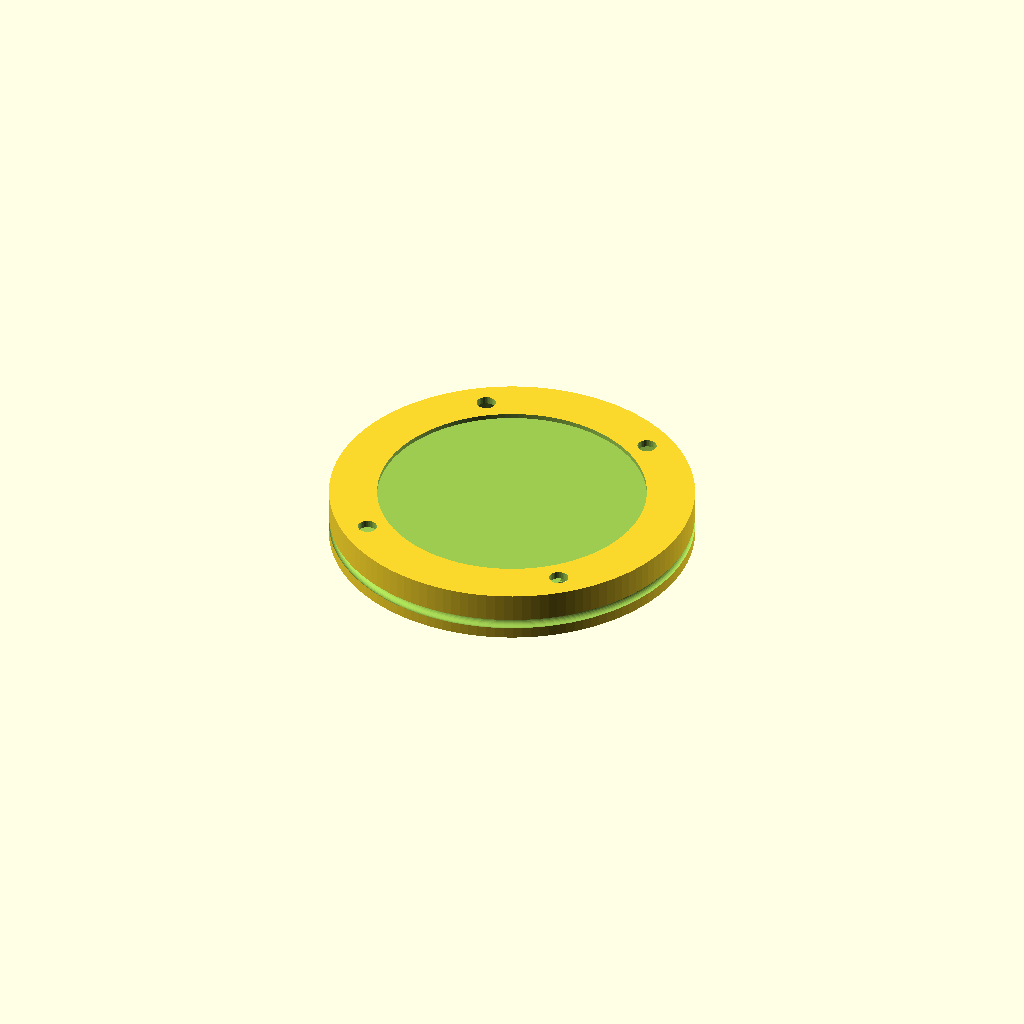
Cell 1: rendered with the file's own defaults.
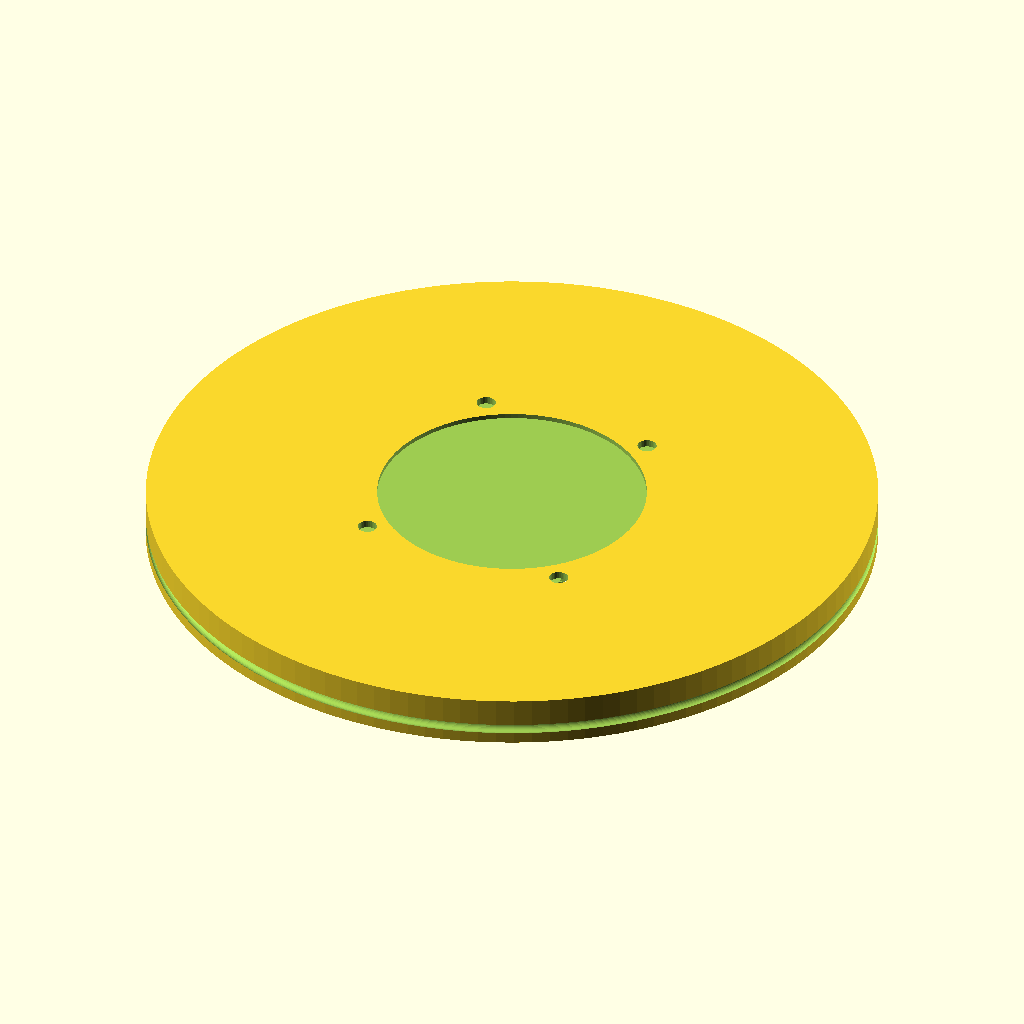
Cell 2: case_od = 76 (everything else at default).
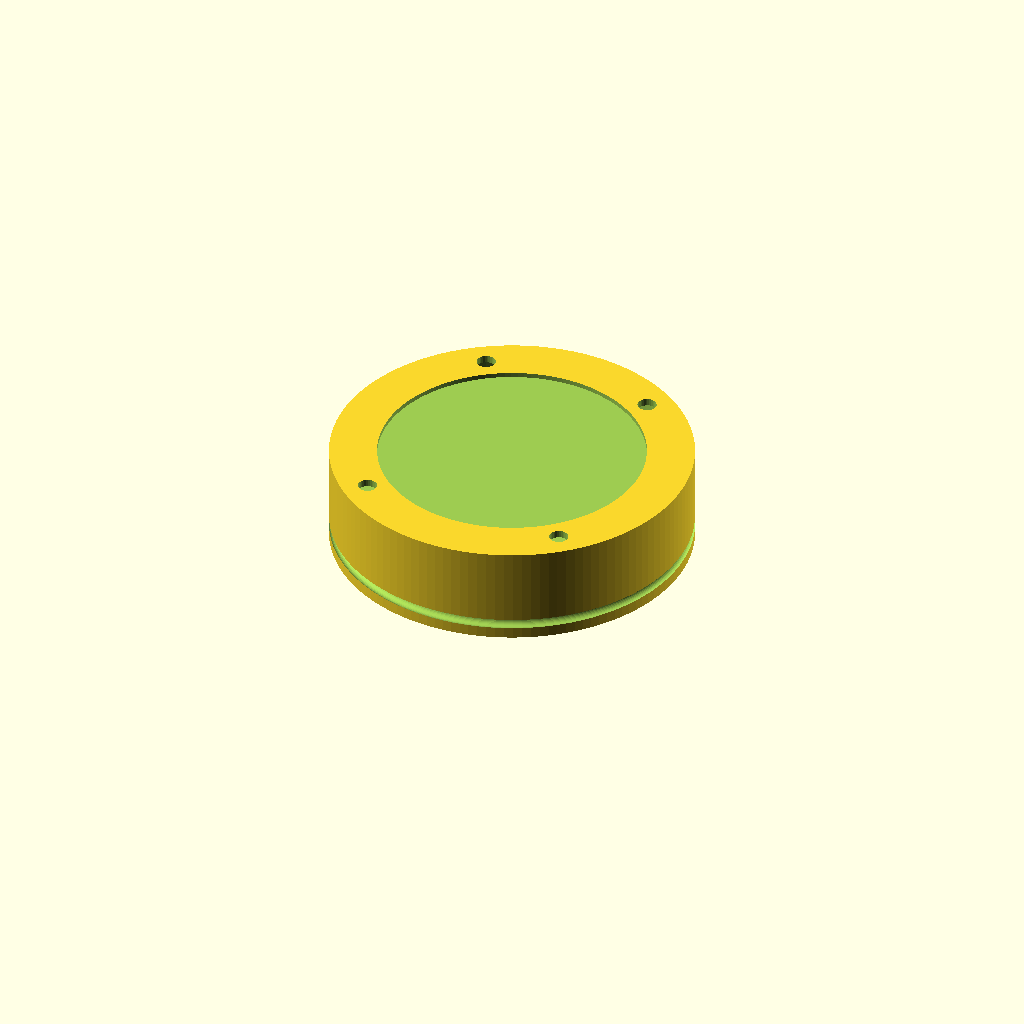
Cell 3: case_h = 10.4 (everything else at default).
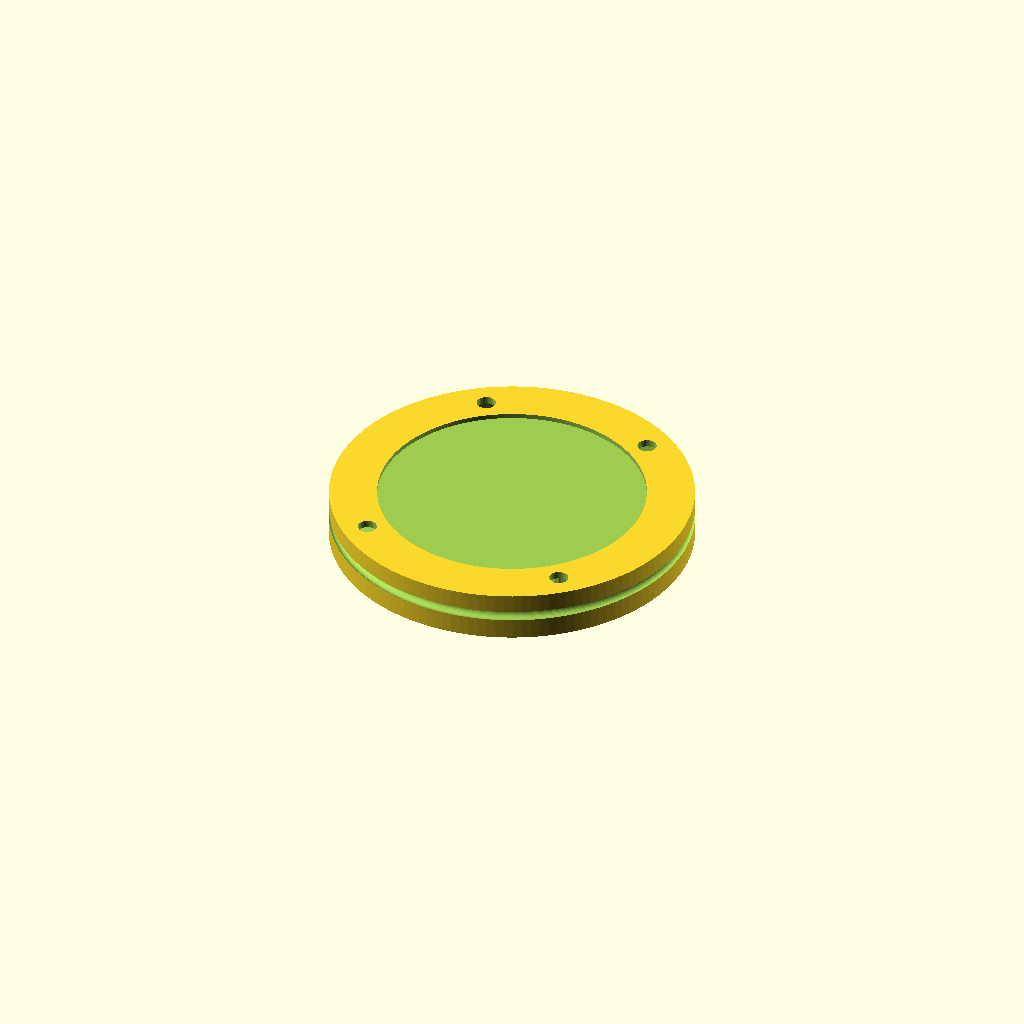
Cell 4: bot_t = 2 (everything else at default).
One fixed orthographic camera (rotation 55°, 0°, 25°; colour scheme Cornfield) for every cell.
The OpenSCAD source (pcb/case/watchwise_case.scad):
// ============================================================
//  WatchWise V1 — Watch-Body Case
//  Code-based CAD (OpenSCAD) — export to STL with F6
// ============================================================
//
//  PCB geometry (from KiCad watchwise_main.kicad_pcb):
//    Board outline: circle R=18mm, center at PCB origin (0,0),
//    with a rectangular notch cut into the bottom (connector area).
//    Notch width: 17mm, notch depth: ~12.4mm below center.
//    → PCB maximum width is 36mm (circle diameter).
//
//  ⚠️  case_od is defaulted to 38mm (not 35mm) so the 36mm-wide
//      PCB fits with 1mm walls.  Change case_od to taste; a 35mm
//      OD with 0.5mm walls will also print if your printer is accurate.
//
//  Coordinate system (case top view, +Z = toward strap face):
//    +X = right,  +Y = toward display / away from connector notch
//    PCB center = case center (0,0)
//    KiCad Y-axis is flipped (KiCad +Y = downward on screen = −Y here)
//
// ============================================================

$fn = 128;

// ── Case outer geometry ──────────────────────────────────────
case_od      = 38.0;   // outer diameter, mm
                       // (PCB arc = 36mm; 1 mm wall/side clearance)
case_h       = 5.2;    // total case height, mm — minimum given component stack:
                       //   bot_t(1.0) + sensor gap(1.0) + PCB(0.41)
                       //   + CYBLE module(1.8) + clearance(0.1) + top_t(0.8) = 5.11
wall_t       = 1.0;    // radial wall thickness, mm
bot_t        = 1.0;    // bottom face thickness (sensor / wrist side)
top_t        = 0.8;    // top face thickness  (strap / microsuction side)

// ── PCB shelf ────────────────────────────────────────────────
//  The shelf is an inward ledge on the inner wall.
//  PCB rests on the step; outer edge of PCB touches the shelf rim.
pcb_thick    = 0.41;   // PCB stackup thickness (from KiCad)
shelf_t      = 1.0;    // shelf width (radial, inward from inner wall)
//  No pin headers soldered — shelf only needs clearance for the
//  MAX30102 OLGA package on the PCB bottom face (~0.9mm tall).
shelf_z      = bot_t + 1.0;   // height of shelf TOP surface from z=0

// ── MAX30102 optical window (bottom / wrist face) ─────────────
//  Fab layer (chip body) in footprint local coords: ±1.7mm (X) × ±2.85mm (Y).
//  Footprint is rotated 90° on the PCB, so in case (PCB) coords:
//    width  (case X) = 2 × 2.85 = 5.7mm
//    height (case Y) = 2 × 1.7  = 3.4mm
sensor_w     =  5.7;   // opening width,  case X, mm
sensor_h     =  3.4;   // opening height, case Y, mm
sensor_x     =  0.0;   // centred in case
sensor_y     =  0.0;

// ── O-ring groove (outer cylindrical surface) ────────────────
oring_cs     =  1.0;   // O-ring cord cross-section diameter, mm
//  Groove is cut near the bottom edge so an O-ring seals the wrist face.
oring_z      =  bot_t + oring_cs * 0.7;   // groove centre height

// ── Microsuction pad recess (top / strap face) ───────────────
pad_d        = 28.0;   // circular recess diameter, mm
pad_depth    =  0.5;   // recess depth (pad thickness is typically 0.5–1 mm)

// ── Mounting holes (match PCB M1.6 drill holes on Edge.Cuts) ─
//  Positions from KiCad (converted to case coords, Y flipped):
mh_r         =  1.0;   // hole radius, mm (PCB holes are 1 mm radius)
mh_pos = [
  [ -10.92, -12.07 ],  // lower-left
  [  -9.22,  13.43 ],  // upper-left
  [   9.20,  13.43 ],  // upper-right
  [  10.98, -12.07 ],  // lower-right
];

// ── Connector cutouts (through the bottom / wrist face) ───────
//
//  JPROG1  — 5-pin 1.27mm SWD programming header
//  Footprint at KiCad (115.86, 102.11), no rotation → pin row along Y.
//  Case coords: (−13.06, +4.82).  Cutout 8.5 mm along Y × 4 mm along X.
prog_pos  = [ -13.06,  4.82 ];
prog_size = [  4.0, 8.5 ];    // [X, Y]  (row is along Y, 5×1.27 = 6.35 mm active)

//  BATT  — 2-pin 1.27mm battery connector
//  Courtyard (local, before 180° rotation): start(−1.55,−1.14) end(1.55, 2.41)
//    → 3.1mm (X) × 3.55mm (Y).  Courtyard centre offset after 180°: (0, −0.635).
//  Footprint origin in case coords: (+10.32, −5.97).
//  Courtyard centre in case coords: (+10.32, −5.97 + 0.635) = (+10.32, −5.34).
batt_pos  = [ 10.32, -5.34 ];
batt_size = [  3.1,  3.55 ];

//  CHAR  — 2-pin 1.27mm charging connector
//  Same courtyard as BATT.  Footprint origin in case coords: (+10.32, −9.61).
//  Courtyard centre in case coords: (+10.32, −9.61 + 0.635) = (+10.32, −8.98).
char_pos  = [ 10.32, -8.98 ];
char_size = [  3.1,  3.55 ];

// ============================================================
// Derived / computed
case_r   = case_od / 2;
case_id  = case_od - 2 * wall_t;   // inner cavity diameter above shelf
// Shelf inner diameter: PCB must slide in from top, seat on the step.
// Shelf rim inner-d = case_id − 2*shelf_t  (the ledge the PCB rests on)
shelf_id = case_id - 2 * shelf_t;

// Interior height available above the PCB:
interior_above = case_h - shelf_z - pcb_thick - top_t;

// ── Helper: rounded rectangular cutout ───────────────────────
module rect_slot(pos, sz, depth, rnd=0.2) {
    translate([ pos[0], pos[1], -0.01 ])
        linear_extrude(depth + 0.02)
            offset(r=rnd, $fn=32)
                square([ sz[0]-2*rnd, sz[1]-2*rnd ], center=true);
}

// ── O-ring groove ─────────────────────────────────────────────
module oring_groove() {
    // Toroidal channel cut into the outer cylindrical surface.
    rotate_extrude($fn=128)
        translate([ case_r - oring_cs*0.35, oring_z, 0 ])
            circle(d = oring_cs * 1.25, $fn=32);
}

// ── Main case body ────────────────────────────────────────────
module watchwise_case() {
    difference() {

        // ① Full solid cylinder
        cylinder(h=case_h, d=case_od);

        // ── Interior cavities ─────────────────────────────────

        // ② Space below PCB shelf (between bottom face and shelf)
        translate([0, 0, bot_t])
            cylinder(h = shelf_z - bot_t + 0.01, d = case_id);

        // ③ PCB slot at shelf level — wider diameter so PCB drops in
        //    from the top and rests on the shelf ledge.
        translate([0, 0, shelf_z])
            cylinder(h = pcb_thick + 0.01, d = case_id);
        //    Narrow ledge (shelf_id) is formed by leaving case_id−shelf_id
        //    of material behind the PCB edge.

        // ④ Main interior above PCB up to top face
        translate([0, 0, shelf_z + pcb_thick])
            cylinder(h = interior_above + 0.01, d = case_id);

        // ── Bottom-face features (sensor / wrist side, z=0) ──

        // ⑤ MAX30102 optical window (rectangle = chip Fab outline, rotated 90° in PCB)
        rect_slot([sensor_x, sensor_y], [sensor_w, sensor_h], bot_t, rnd=0.3);

        // ⑥ JPROG1 programming header slot
        rect_slot(prog_pos, prog_size, bot_t);

        // ⑦ BATT battery connector slot
        rect_slot(batt_pos, batt_size, bot_t);

        // ⑧ CHAR charging connector slot
        rect_slot(char_pos, char_size, bot_t);

        // ⑨ PCB mounting holes (pass through full case height so
        //    screws from the bottom reach the PCB)
        for (p = mh_pos)
            translate([ p[0], p[1], -0.01 ])
                cylinder(h = case_h + 0.02, r = mh_r, $fn=32);

        // ── Outer surface features ────────────────────────────

        // ⑩ O-ring groove on outer cylindrical surface
        oring_groove();

        // ── Top-face features (strap / microsuction side, z=case_h) ─

        // ⑪ Microsuction pad recess
        translate([0, 0, case_h - pad_depth])
            cylinder(h = pad_depth + 0.01, d = pad_d);
    }
}

// ── Render ───────────────────────────────────────────────────
watchwise_case();


// ============================================================
//  ADJUSTMENT GUIDE
// ============================================================
//
//  case_od=38 leaves 1mm walls with 36mm PCB inside.
//  For 35mm OD set wall_t=0.5 (marginal for FDM, fine for resin).
//
//  case_h=5.2 is the true minimum given the component stack.
//  Do not reduce below 5.1mm or the CYBLE module (~1.8mm tall)
//  will collide with the top face.
//
//  shelf_z=2.0 (bot_t + 1.0) clears the MAX30102 OLGA package
//  (~0.9mm) with 0.1mm air gap. No pin headers → no extra gap needed.
//
//  Connector slots are kept as probe/clip access points for the
//  bare pads (no headers soldered). Enlarge if using pogo pins.
//
//  O-ring: 1mm cord Buna-N, ~37mm ID.
//  Microsuction pad: 28mm circle, 3M or generic tape.
//
//  Print orientation:
//    Microsuction (top) face DOWN on the build plate.
//    Optical window and connector slots face up — better finish,
//    no supports needed inside the cavity.
// ============================================================
Parameter table extracted from the source (name, type, default, range or options):
case_od: number, default 38
case_h: number, default 5.2
wall_t: number, default 1
bot_t: number, default 1
top_t: number, default 0.8
pcb_thick: number, default 0.41
shelf_t: number, default 1
sensor_w: number, default 5.7
sensor_h: number, default 3.4
sensor_x: number, default 0
sensor_y: number, default 0
oring_cs: number, default 1
pad_d: number, default 28
pad_depth: number, default 0.5
mh_r: number, default 1
prog_pos: vector, default [-13.06, 4.82]
prog_size: vector, default [4, 8.5]
batt_pos: vector, default [10.32, -5.34]
batt_size: vector, default [3.1, 3.55]
char_pos: vector, default [10.32, -8.98]
char_size: vector, default [3.1, 3.55]
